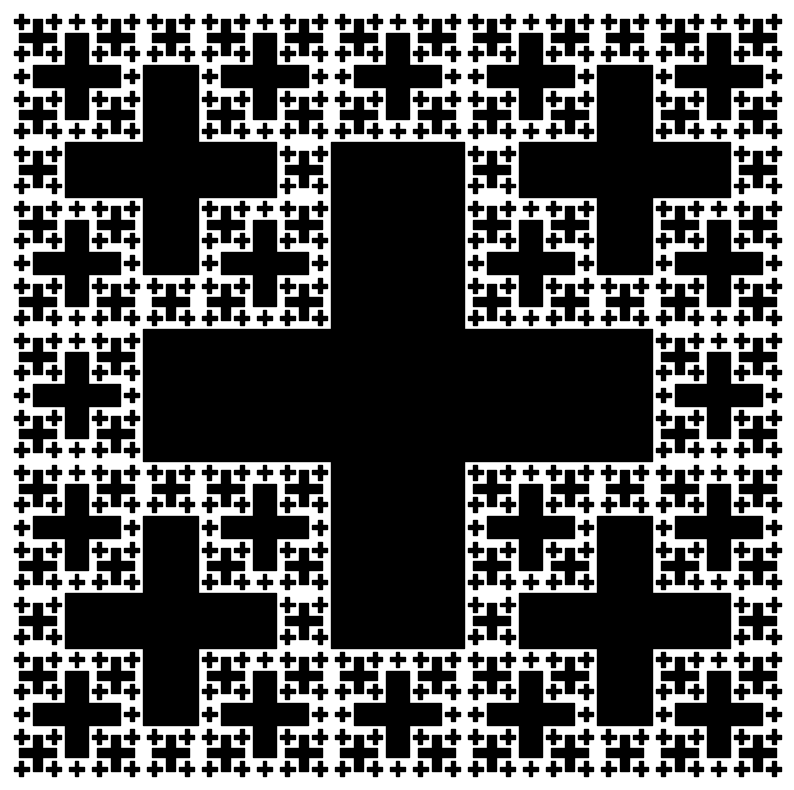

This figure's Python source:

# coding: utf-8

import matplotlib.pyplot as plt


def euclidean_distance(point1,point2):
    return ((point1[0]-point2[0])**2+(point1[1]-point2[1])**2)**0.5

def jerusalem_cross(top_left,top_right,bottom_left,bottom_right,n):
    """
    Recursively plot jerusalem cross, actually cross menger square, jerusalem square (2D version of jerusalem cube)

    reference to jerusalem cube: https://robertdickau.com/jerusalemcube.html
    do not confuse it with quadratic cross which creates new crosses from the tips: https://onlinemathtools.com/generate-quadratic-cross-fractal
    or fibonacci snowflakes, which is more like koch snowflake: http://www.slabbe.org/Publications/2011-fibo-snowflakes.pdf
    or vicsek fractal which is more similar to crosslet cross: https://en.wikipedia.org/wiki/Vicsek_fractal
    """

    if n<=0:
        return
    else:
        
        # compute the length
        length=euclidean_distance(top_left,top_right) 
    
        # create the cross
        plt.fill_between(
            [top_left[0]+length*(2**0.5-1),top_right[0]-length*(2**0.5-1)],
            [bottom_left[1]+length*(2**0.5-1)**2,bottom_left[1]+length*(2**0.5-1)**2],
            [top_left[1]-length*(2**0.5-1)**2,top_left[1]-length*(2**0.5-1)**2],
            color='k')
        plt.fill_between(
            [top_left[0]+length*(2**0.5-1)**2,top_right[0]-length*(2**0.5-1)**2],
            [bottom_left[1]+length*(2**0.5-1),bottom_left[1]+length*(2**0.5-1)],
            [top_left[1]-length*(2**0.5-1),top_left[1]-length*(2**0.5-1)],
            color='k')
        
        # top left corner recursion
        jerusalem_cross(top_left,(top_left[0]+length*(2**0.5-1),top_left[1]),
                        (top_left[0],top_left[1]-length*(2**0.5-1)),
                        (top_left[0]+length*(2**0.5-1),
                        top_left[1]-length*(2**0.5-1)),n-1)
        
        # top right corner recursion
        jerusalem_cross((top_right[0]-length*(2**0.5-1),top_left[1]),top_right,
                        (top_right[0]-length*(2**0.5-1),
                         top_left[1]-length*(2**0.5-1)),
                        (top_right[0],top_left[1]-length*(2**0.5-1)),n-1)
        
        # bottom left corner recursion
        jerusalem_cross((bottom_left[0],bottom_left[1]+length*(2**0.5-1)),
                        (bottom_left[0]+length*(2**0.5-1),
                         bottom_left[1]+length*(2**0.5-1)),
                        bottom_left,
                        (bottom_left[0]+length*(2**0.5-1),bottom_left[1]),n-1)
        
        # bottom right corner recursion
        jerusalem_cross((bottom_right[0]-length*(2**0.5-1),
                         bottom_right[1]+length*(2**0.5-1)),
                        (bottom_right[0],
                         bottom_right[1]+length*(2**0.5-1)),
                        (bottom_right[0]-length*(2**0.5-1),
                         bottom_right[1]),
                        bottom_right,n-1)
        
        # top mid corner recursion
        jerusalem_cross((top_left[0]+length*(2**0.5-1),top_left[1]),
                        (top_right[0]-length*(2**0.5-1),top_left[1]),
                        (top_left[0]+length*(2**0.5-1),
                         top_left[1]-length*(2**0.5-1)**2),
                        (top_right[0]-length*(2**0.5-1),
                         top_left[1]-length*(2**0.5-1)**2),n-2)  
        
        # bottom mid corner recursion
        jerusalem_cross((bottom_left[0]+length*(2**0.5-1),
                         bottom_left[1]+length*(2**0.5-1)**2),
                        (bottom_right[0]-length*(2**0.5-1),
                         bottom_left[1]+length*(2**0.5-1)**2),
                        (bottom_left[0]+length*(2**0.5-1),
                         bottom_left[1]),
                        (bottom_right[0]-length*(2**0.5-1),
                         bottom_left[1]),n-2)
        
        # left mid corner recursion
        jerusalem_cross((bottom_left[0],
                         top_left[1]-length*(2**0.5-1)),
                        (bottom_left[0]+length*(2**0.5-1)**2,
                         top_left[1]-length*(2**0.5-1)),
                        (bottom_left[0],bottom_left[1]+length*(2**0.5-1)),
                        (bottom_left[0]+length*(2**0.5-1)**2,
                         bottom_left[1]+length*(2**0.5-1)),n-2)
        
        # right mid corner recursion
        jerusalem_cross((bottom_right[0]-length*(2**0.5-1)**2,
                         top_right[1]-length*(2**0.5-1)),
                        (bottom_right[0],
                         top_right[1]-length*(2**0.5-1)), 
                        (bottom_right[0]-length*(2**0.5-1)**2,
                         bottom_right[1]+length*(2**0.5-1)),
                        (bottom_right[0],bottom_right[1]+length*(2**0.5-1)),
                        n-2)

top_left=(0,0)
top_right=(1,0)
bottom_left=(0,-1)
bottom_right=(1,-1)
n=5

ax=plt.figure(figsize=(10,10))
jerusalem_cross(top_left,top_right,bottom_left,bottom_right,n)
plt.xlim(top_left[0],top_right[0])
plt.ylim(bottom_right[1],top_left[1],)
plt.axis('off')
plt.show()
